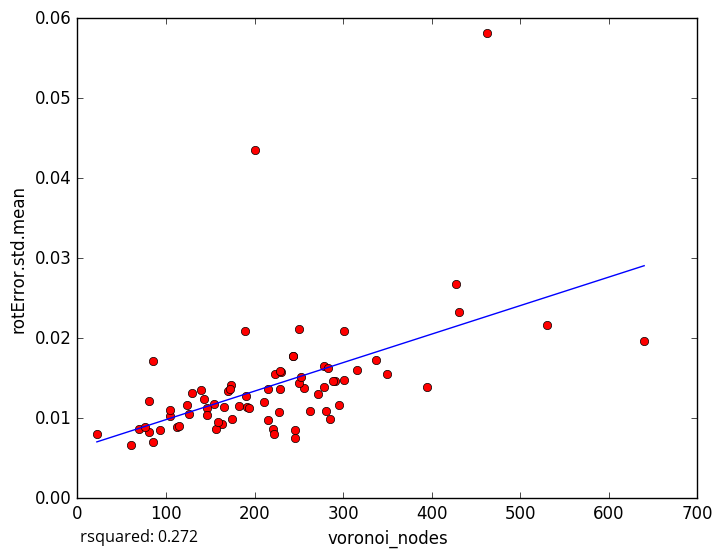

The table this chart was drawn from, first rows:
voronoi_nodes, rotError.std.mean
640, 0.01964
462, 0.05818
256, 0.01383
246, 0.008483
175, 0.009907
60, 0.006665
93, 0.008547
223, 0.01551
395, 0.01396
291, 0.01461
163, 0.009277
113, 0.008864
105, 0.01032
81, 0.008312
81, 0.0121
115, 0.008972
85, 0.007067
70, 0.008627
228, 0.01077
289, 0.01464
278, 0.01656
156, 0.008716
431, 0.02332
244, 0.01779
201, 0.04358
337, 0.0173
140, 0.01347
154, 0.01174
85, 0.01711
250, 0.02109
221, 0.008695
285, 0.009916
283, 0.0163
190, 0.01274
530, 0.02161
427, 0.02673
301, 0.01479
350, 0.01559
76, 0.00887
215, 0.01364
230, 0.01581
105, 0.01109
316, 0.016
295, 0.01161
129, 0.01315
211, 0.01202
278, 0.01386
301, 0.02084
189, 0.02091
229, 0.01368
174, 0.01409
272, 0.01301
143, 0.01244
183, 0.01156
146, 0.01131
263, 0.01086
170, 0.01336
250, 0.01436
159, 0.009471
191, 0.01139
... 18 more rows
